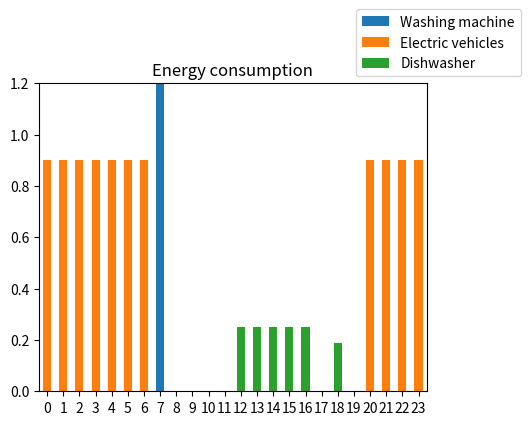
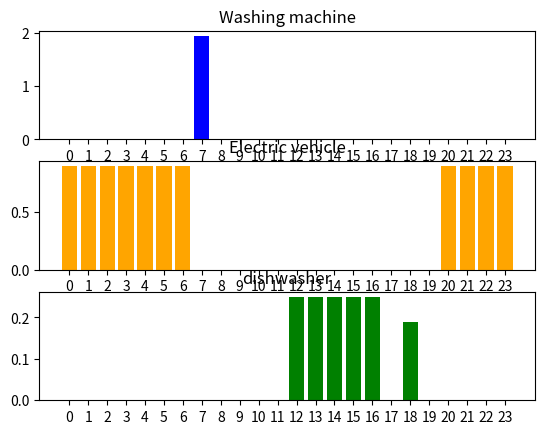

Generate these figures, in order, with matplotlib:
from scipy.optimize import linprog
from matplotlib import pyplot as plt
import numpy as np
import pandas as pd

#time-of-Use (ToU) pricing scheme
def price(hour):
    return 1 if 17 <= hour <= 20 else 0.5

#washing machine: xi (i = 0,1..24)
#EV             : yi (i = 0,1..24)
#dishwasher     : zi (i = 0,1..24)

#cost: p(x0) + p(x1) + ... + p(x24) + p(y0) + p(y1) + ... + p(y24) + p(z0) + p(z1) + ... + p(z24)


#constraint1: x1 + x2 + .. + x24 = 1.94
#constraint2: y1 + y2 + .. + y24 = 9.9
#constraint3: z1 + z2 + .. + z24  = 1.44

#constraint4: y1 < 0.9   y2 < 0.9 ..... y24 < 0.9

numAppliances = 3

objective = [price(i) for i in range(24)] * numAppliances


constraint1 = [1 if  7 <= i < 24 else 0 for i in range(72)] # Washing machine operation time constraint 07-24
constraint2 = [1 if (24 <= i < 31 or 41 <= i < 48)  else 0 for i in range(72)] # Electric vehicle operation time constraint 17-07
constraint3 = [1 if 60 <= i <= 66 else 0 for i in range(72)] # dishwasher operation time constraint 12-18

lhs_ineq = []

#Electric vehicle inequality constraints
for i in range(24):
    lst = [0] * 72
    lst[i+24] = 1
    lhs_ineq.append(lst)

#dishwasher inequality constraints
for i in range(24):
    lst = [0] * 72
    lst[i+48] = 1
    lhs_ineq.append(lst)


rhs_ineq = [0.9] * 24 + [0.25] * 24

lhs_eq = [constraint1, constraint2, constraint3]
rhs_eq = [1.94, 9.9, 1.44]


bnd = [(0, float("inf")) for i in range(72)]

opt = linprog(c=objective, A_ub=lhs_ineq, b_ub=rhs_ineq, A_eq=lhs_eq, b_eq=rhs_eq, bounds=bnd)

hours = list(range(24))


y_values = [opt.x[i:i + 24] for i in range(0, len(opt.x), 24)] #

names = ["Washing machine", "Electric vehicles", "Dishwasher"]


def plot_bars(names, y_values):
    #consumptions = {}
    #for name,y in zip(names, y_values):
    #    consumptions[name] = y

    consumptions = {name : y for (name,y) in zip(names, y_values)}

    df = pd.DataFrame(consumptions)

    ax = df.plot(kind="bar",stacked=True, rot=0,figsize=(5,4))
    ax.set_ylim(0,1.2)
    plt.title("Energy consumption")
    plt.legend(loc="lower left",bbox_to_anchor=(0.8,1.0))
    plt.show()
    
plot_bars(names,y_values)




fig, axs = plt.subplots(3)

plt.setp(axs, xticks=hours)

axs[0].bar(hours, y_values[0], color = "blue")
axs[0].set_title("Washing machine")

axs[1].bar(hours, y_values[1], color = "orange")
axs[1].set_title("Electric vehicle")

axs[2].bar(hours, y_values[2], color="green")
axs[2].set_title("dishwasher")
plt.show()
